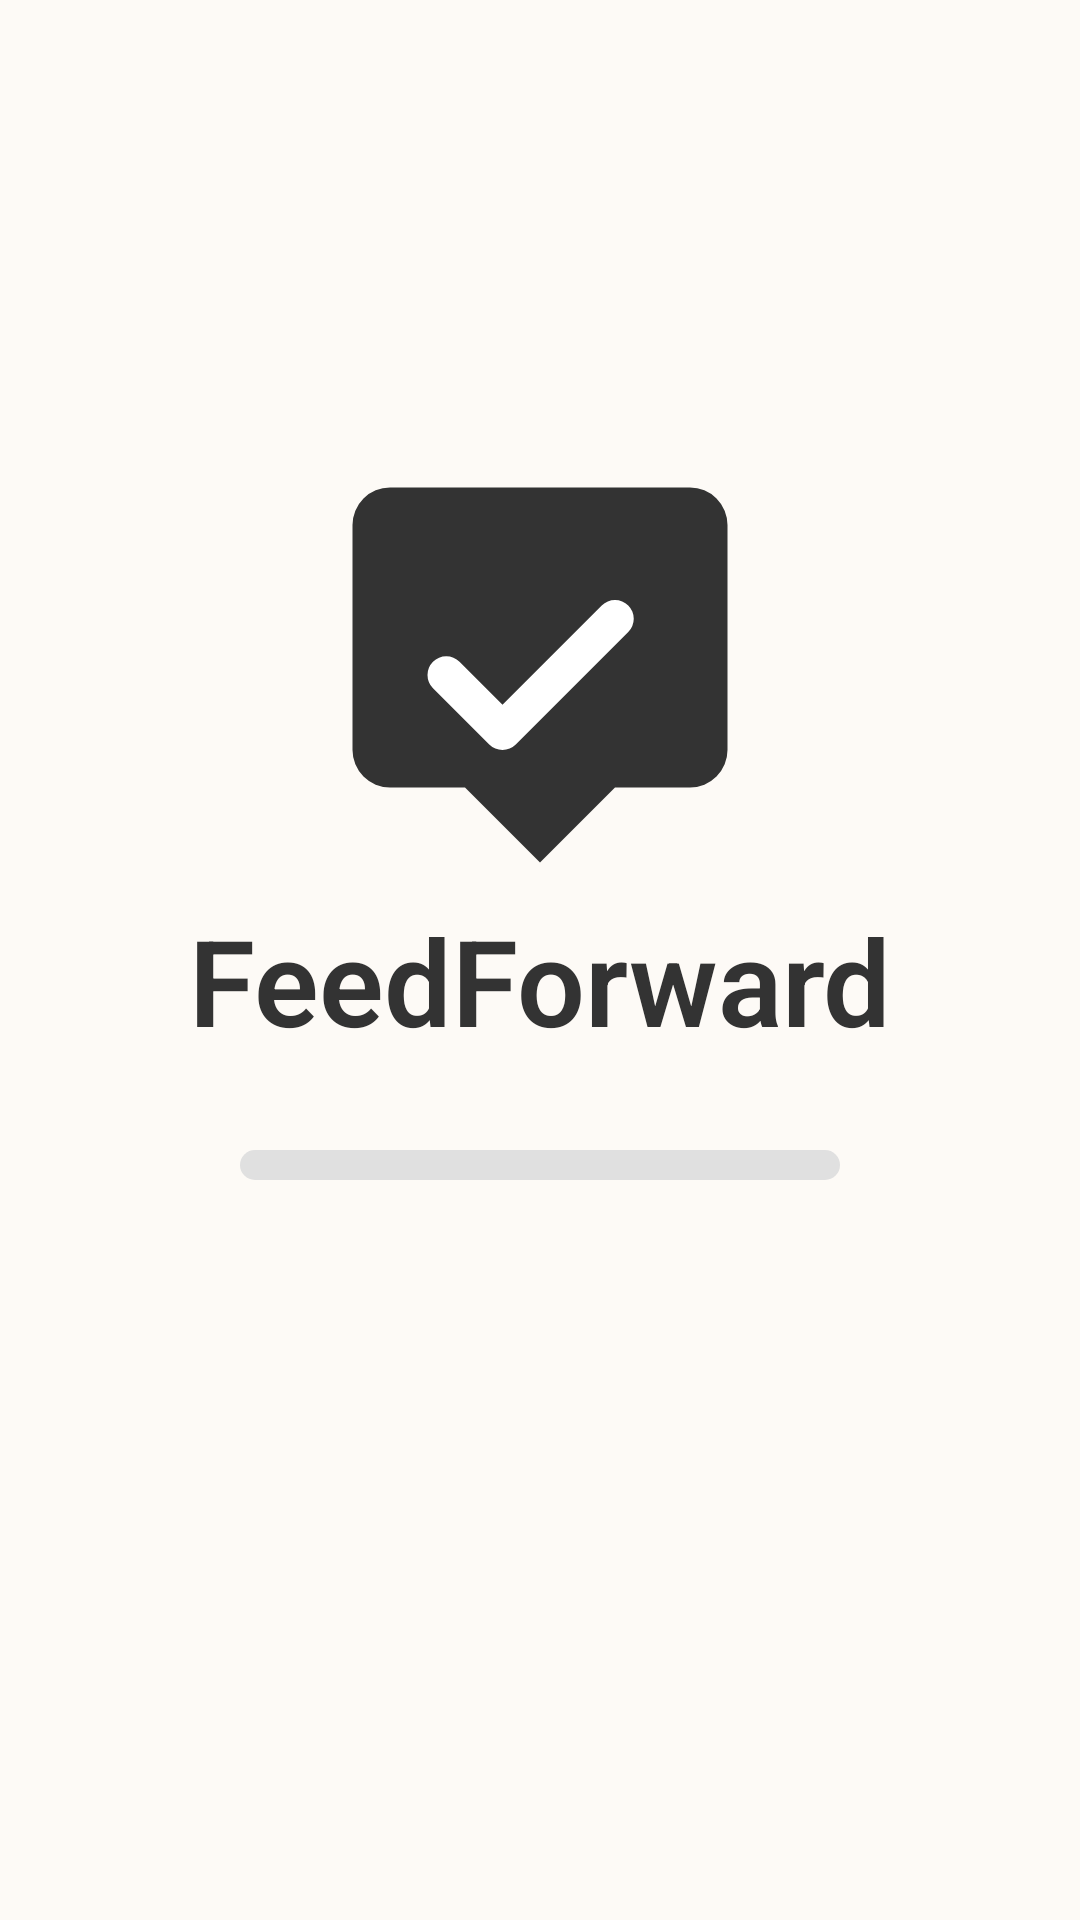

This screen was rendered from an Android layout file. Write that file and the resources it references.
<!-- AndroidManifest.xml: application theme Theme.FeedForward -->
<!-- res/layout/activity_main.xml -->
<?xml version="1.0" encoding="utf-8"?>
<androidx.constraintlayout.widget.ConstraintLayout
    xmlns:android="http://schemas.android.com/apk/res/android"
    xmlns:app="http://schemas.android.com/apk/res-auto"
    xmlns:tools="http://schemas.android.com/tools"
    android:id="@+id/main"
    android:layout_width="match_parent"
    android:layout_height="match_parent"
    android:background="@color/white_alternate"
    tools:context=".MainActivity">

    <ImageView
        android:id="@+id/imageView"
        android:layout_width="150dp"
        android:layout_height="150dp"
        android:layout_marginTop="150dp"
        app:layout_constraintTop_toTopOf="parent"
        app:layout_constraintStart_toStartOf="parent"
        app:layout_constraintEnd_toEndOf="parent"
        app:srcCompat="@drawable/logo" />

    <TextView
        android:id="@+id/textView"
        android:layout_width="wrap_content"
        android:layout_height="wrap_content"
        android:text="FeedForward"
        android:textColor="@color/dark_gray"
        android:textSize="40sp"
        android:textStyle="bold"
        android:fontFamily="sans-serif-light"
        app:layout_constraintTop_toBottomOf="@+id/imageView"
        app:layout_constraintStart_toStartOf="parent"
        app:layout_constraintEnd_toEndOf="parent" />


    <ProgressBar
        android:id="@+id/progressBar"
        style="?android:attr/progressBarStyleHorizontal"
        android:layout_width="200dp"
        android:layout_height="10dp"
        android:layout_marginTop="30dp"
        android:indeterminate="false"
        android:progress="0"
        android:max="100"
        android:progressDrawable="@drawable/custom_progress"
        app:layout_constraintTop_toBottomOf="@+id/textView"
        app:layout_constraintStart_toStartOf="parent"
        app:layout_constraintEnd_toEndOf="parent"/>

</androidx.constraintlayout.widget.ConstraintLayout>
<!-- resources referenced by this layout -->
<resources>
  <color name="dark_gray">#333333</color>
  <color name="white_alternate">#FDFAF6</color>
  <!-- drawable custom_progress (drawable) -->
  <?xml version="1.0" encoding="utf-8"?>
  <layer-list xmlns:android="http://schemas.android.com/apk/res/android">
      <item android:id="@android:id/background">
          <shape android:shape="rectangle">
              <corners android:radius="10dp"/>
              <solid android:color="#E0E0E0"/>
          </shape>
      </item>
      <item android:id="@android:id/progress">
          <clip>
              <shape android:shape="rectangle">
                  <corners android:radius="10dp"/>
                  <solid android:color="@color/black"/>
              </shape>
          </clip>
      </item>
  </layer-list>
  <!-- drawable logo (drawable) -->
  <?xml version="1.0" encoding="utf-8"?>
  <vector xmlns:android="http://schemas.android.com/apk/res/android"
      android:width="24dp"
      android:height="24dp"
      android:viewportWidth="24"
      android:viewportHeight="24">
  
    
    <path
        android:fillColor="#333333"
        android:pathData="M2,4a2,2 0 0,1 2,-2h16a2,2 0 0,1 2,2v12a2,2 0 0,1 -2,2h-4l-4,4l-4,-4h-4a2,2 0 0,1 -2,-2v-12z" />
  
    
    <path
        android:strokeColor="#FFFFFF"
        android:strokeWidth="2"
        android:strokeLineCap="round"
        android:strokeLineJoin="round"
        android:pathData="M7,12l3,3l6,-6"/>
  </vector>
  <style name="Theme.FeedForward" parent="Base.Theme.FeedForward" />
  <color name="black">#FF000000</color>
  <style name="Base.Theme.FeedForward" parent="Theme.Material3.DayNight.NoActionBar">
          
          
      </style>
</resources>
